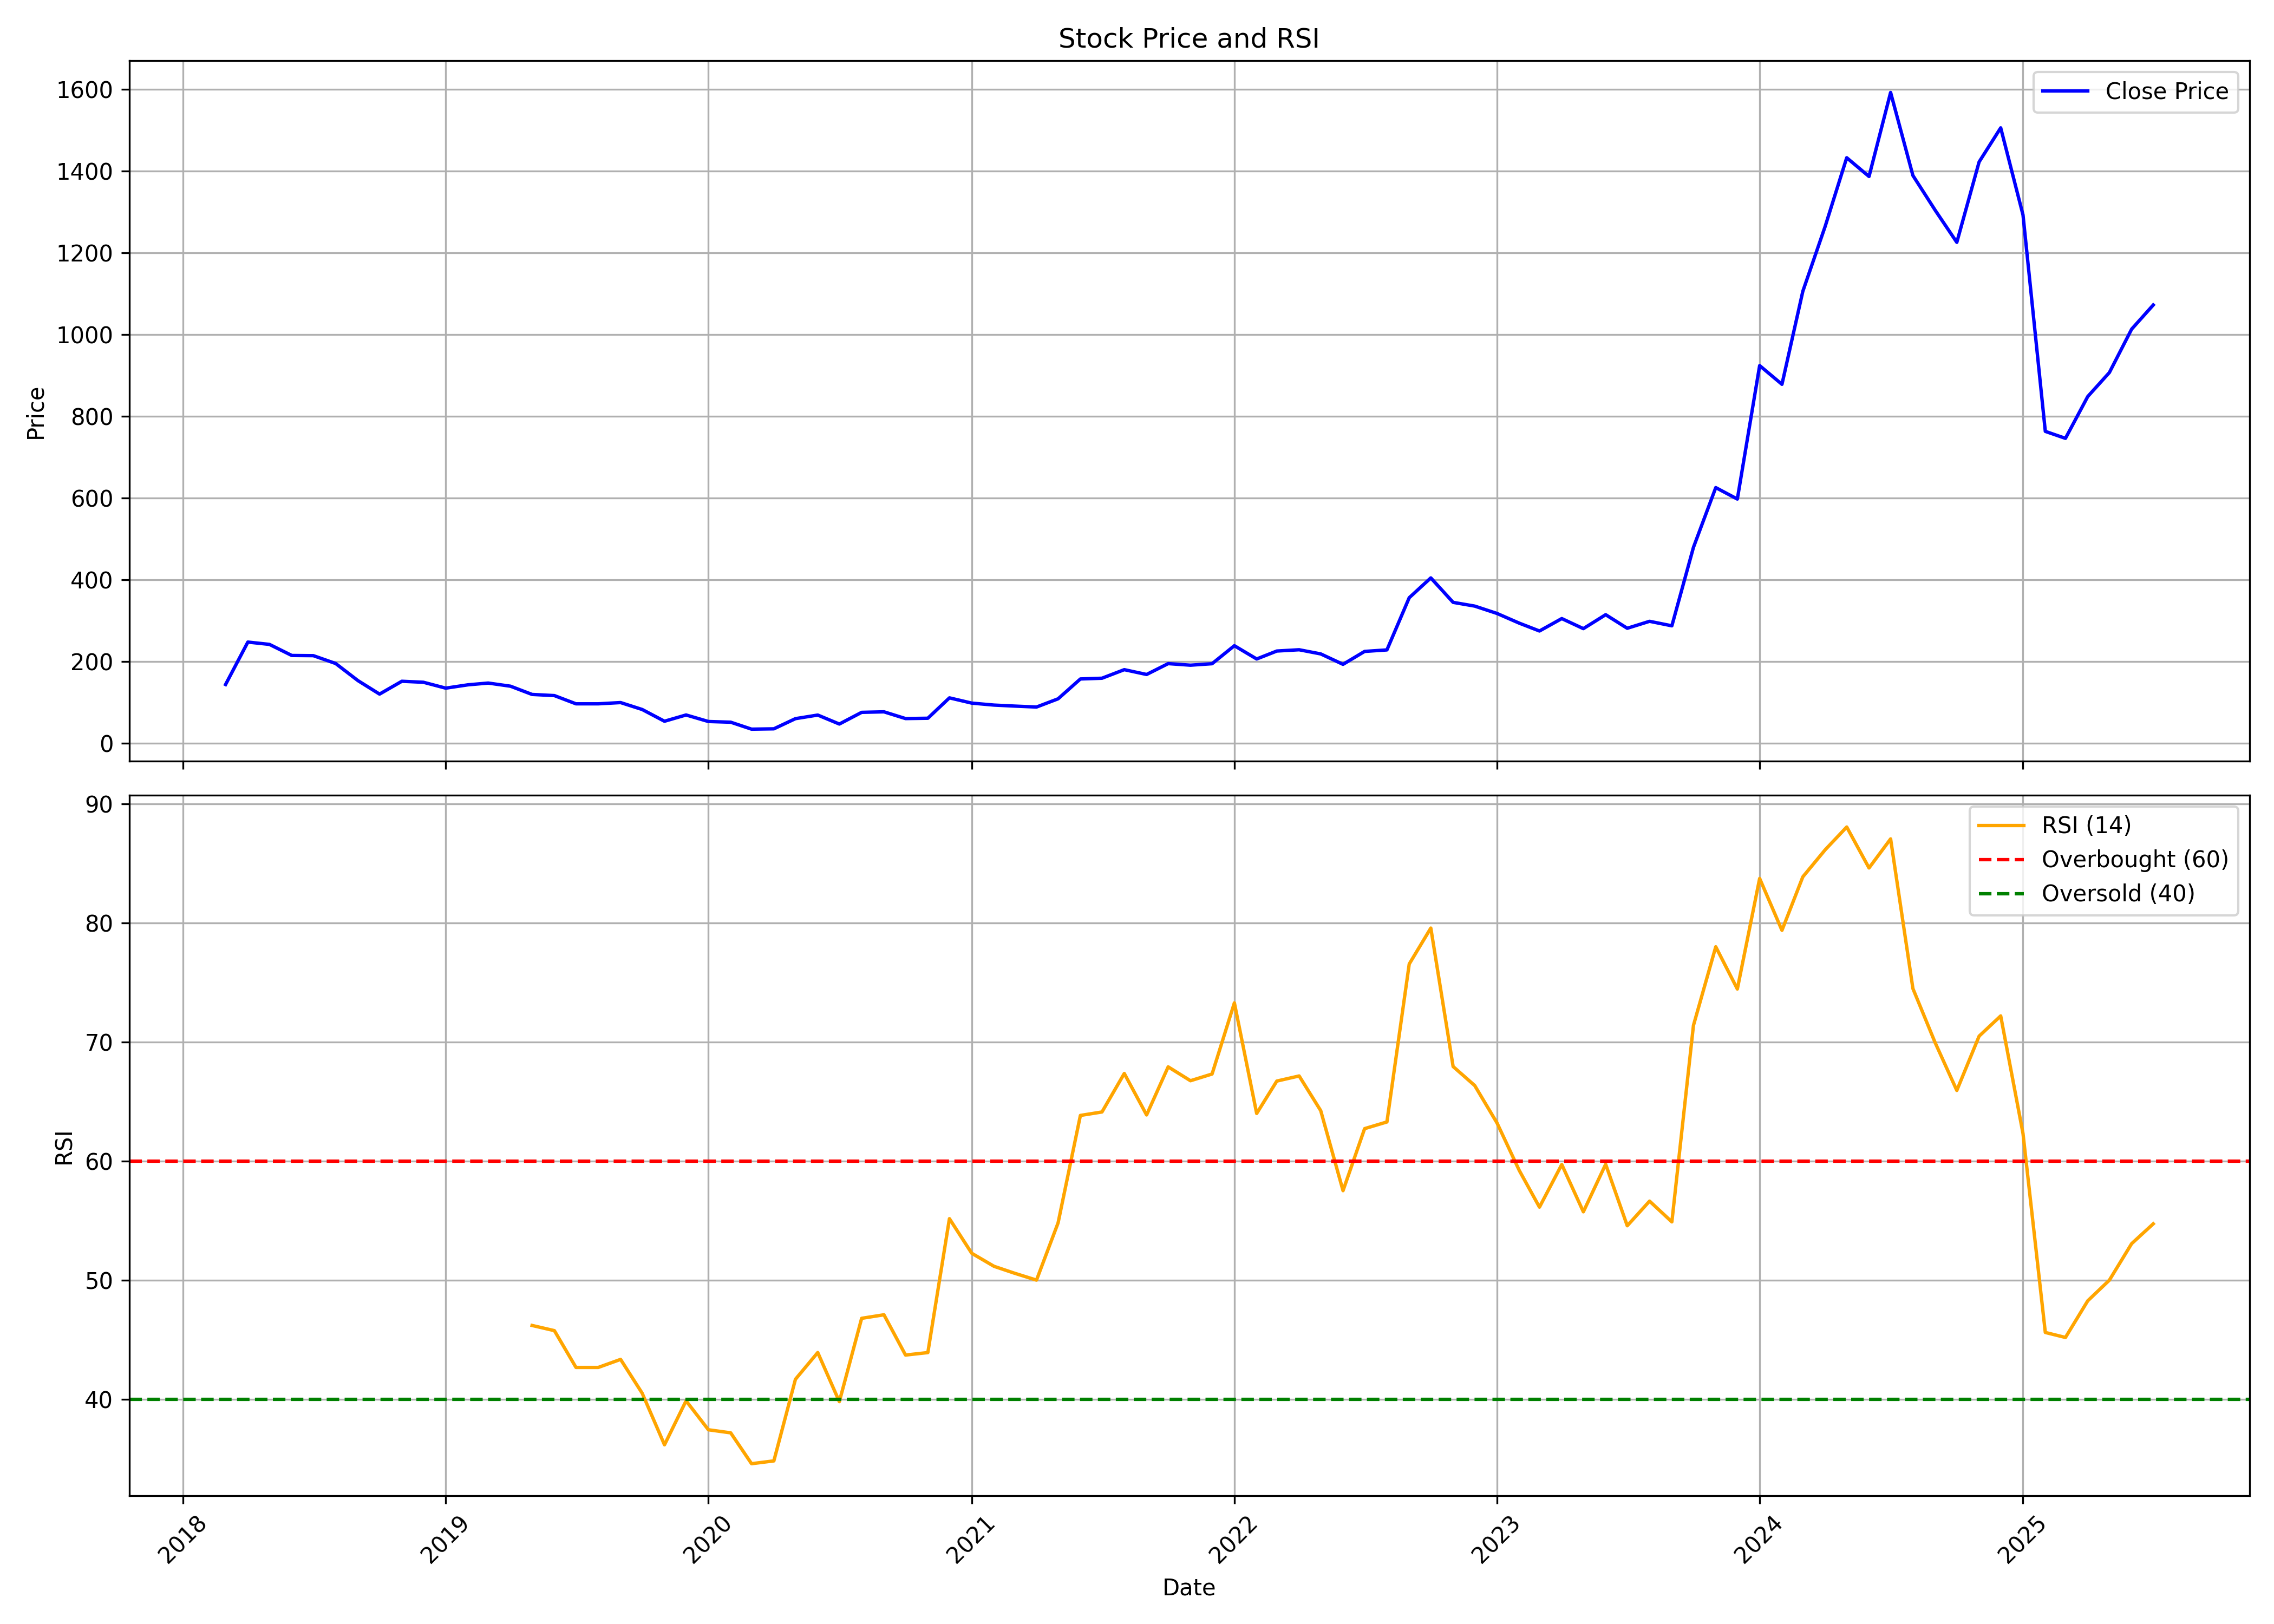

The table this chart was drawn from, first rows:
, date, symbol, open, high, low, close, volume, rsi
0, 2018-03-01, MACPOWER, 142.2, 157.4, 133.6, 143.1, 2658120, 
1, 2018-04-01, MACPOWER, 143.1, 280.2, 143.1, 247, 2476560, 
2, 2018-05-01, MACPOWER, 247, 291.5, 231.8, 241.3, 1190340, 
3, 2018-06-01, MACPOWER, 241.3, 241.3, 199.4, 214.2, 148920, 
4, 2018-07-01, MACPOWER, 214.2, 259.5, 192.7, 213.8, 81600, 
5, 2018-08-01, MACPOWER, 213.8, 223.2, 179.3, 194.6, 266220, 
6, 2018-09-01, MACPOWER, 185.2, 199, 146.5, 152.6, 145350, 
7, 2018-10-01, MACPOWER, 158.2, 158.3, 103.6, 119.7, 486030, 
8, 2018-11-01, MACPOWER, 122.3, 159.7, 119.9, 151.1, 68850, 
9, 2018-12-01, MACPOWER, 151.1, 156, 137.3, 148.6, 247860, 
10, 2019-01-01, MACPOWER, 146.8, 150.5, 134.3, 134.3, 292740, 
11, 2019-02-01, MACPOWER, 145.8, 145.8, 130.9, 142.4, 50490, 
12, 2019-03-01, MACPOWER, 142.4, 153.9, 134.3, 146.7, 220830, 
13, 2019-04-01, MACPOWER, 148.6, 157.5, 138, 139, 274890, 
14, 2019-05-01, MACPOWER, 139, 142.1, 104.8, 118.9, 277440, 46.21
15, 2019-06-01, MACPOWER, 122.1, 133.3, 110.3, 116, 164730, 45.77
16, 2019-07-01, MACPOWER, 113.2, 121.8, 95.9, 95.9, 71400, 42.69
17, 2019-08-01, MACPOWER, 101.9, 118, 87.65, 95.9, 69360, 42.69
18, 2019-09-01, MACPOWER, 95.9, 121.3, 91.1, 98.96, 68850, 43.36
19, 2019-10-01, MACPOWER, 99.94, 102.9, 77.76, 82.02, 43350, 40.52
20, 2019-11-01, MACPOWER, 82.31, 91.12, 49.39, 53.26, 141780, 36.19
21, 2019-12-01, MACPOWER, 55.15, 81.92, 55.15, 68.61, 57630, 39.88
22, 2020-01-01, MACPOWER, 65.37, 65.37, 52.63, 52.63, 205020, 37.45
23, 2020-02-01, MACPOWER, 52.63, 60.47, 50.65, 50.94, 54060, 37.19
24, 2020-03-01, MACPOWER, 53.16, 53.21, 32.34, 33.89, 129540, 34.6
25, 2020-04-01, MACPOWER, 33.89, 39.17, 32.25, 34.72, 93840, 34.84
26, 2020-05-01, MACPOWER, 34.72, 59.6, 33.02, 59.6, 45390, 41.69
27, 2020-06-01, MACPOWER, 62.56, 72, 56.55, 68.4, 150480, 43.94
28, 2020-07-01, MACPOWER, 68.4, 68.4, 46.42, 46.42, 22440, 39.81
29, 2020-08-01, MACPOWER, 46.42, 77.29, 45.83, 75.02, 195160, 46.81
30, 2020-09-01, MACPOWER, 75.02, 99.37, 69.88, 76.3, 164644, 47.11
31, 2020-10-01, MACPOWER, 76.25, 77.69, 55.12, 59.81, 104023, 43.72
32, 2020-11-01, MACPOWER, 63.07, 68.5, 54.97, 60.6, 163140, 43.93
33, 2020-12-01, MACPOWER, 60.05, 112.6, 60.05, 110.5, 409146, 55.17
34, 2021-01-01, MACPOWER, 108.7, 124.5, 94.82, 97.64, 115341, 52.27
35, 2021-02-01, MACPOWER, 96.8, 103.6, 90.18, 92.8, 227819, 51.17
36, 2021-03-01, MACPOWER, 92.8, 105.6, 81.78, 90.38, 339517, 50.6
37, 2021-04-01, MACPOWER, 87.66, 98.13, 78.28, 88.01, 130790, 50.02
38, 2021-05-01, MACPOWER, 88.5, 114, 80.99, 108.2, 540935, 54.82
39, 2021-06-01, MACPOWER, 110.3, 161.8, 99.76, 156.7, 1440083, 63.84
40, 2021-07-01, MACPOWER, 162, 170, 132.2, 158.5, 783988, 64.13
41, 2021-08-01, MACPOWER, 158.5, 223.7, 156.3, 179.5, 1089600, 67.36
42, 2021-09-01, MACPOWER, 179.5, 188.6, 162, 167.7, 361432, 63.88
43, 2021-10-01, MACPOWER, 167.9, 215.8, 164.5, 194.3, 344923, 67.92
44, 2021-11-01, MACPOWER, 200.4, 237.7, 187.8, 190.4, 233247, 66.75
45, 2021-12-01, MACPOWER, 188.1, 202.5, 161, 194, 136460, 67.32
46, 2022-01-01, MACPOWER, 196.1, 277, 183.1, 238.1, 1271215, 73.29
47, 2022-02-01, MACPOWER, 236.3, 245.6, 187.3, 205.6, 374997, 64.01
48, 2022-03-01, MACPOWER, 205.6, 250.8, 193.7, 225.1, 384544, 66.72
49, 2022-04-01, MACPOWER, 229.7, 261.6, 224.2, 228.2, 359765, 67.15
50, 2022-05-01, MACPOWER, 233.7, 236, 191.4, 218, 202838, 64.24
51, 2022-06-01, MACPOWER, 216.9, 226.8, 189.5, 192.5, 131357, 57.52
52, 2022-07-01, MACPOWER, 194.7, 235.7, 192.1, 224.1, 190867, 62.73
53, 2022-08-01, MACPOWER, 225.8, 238.5, 215.2, 227.8, 296886, 63.29
54, 2022-09-01, MACPOWER, 231.2, 394.1, 221.3, 355.6, 2456877, 76.55
55, 2022-10-01, MACPOWER, 360.7, 416.2, 354.6, 404.1, 1150388, 79.57
56, 2022-11-01, MACPOWER, 411.5, 416.8, 328.1, 344.2, 805824, 67.94
57, 2022-12-01, MACPOWER, 344.1, 358.8, 293.7, 335, 535294, 66.35
58, 2023-01-01, MACPOWER, 340.1, 340.2, 298.4, 317, 233876, 63.21
59, 2023-02-01, MACPOWER, 322.8, 329, 273.4, 293.2, 303592, 59.21
... 29 more rows
